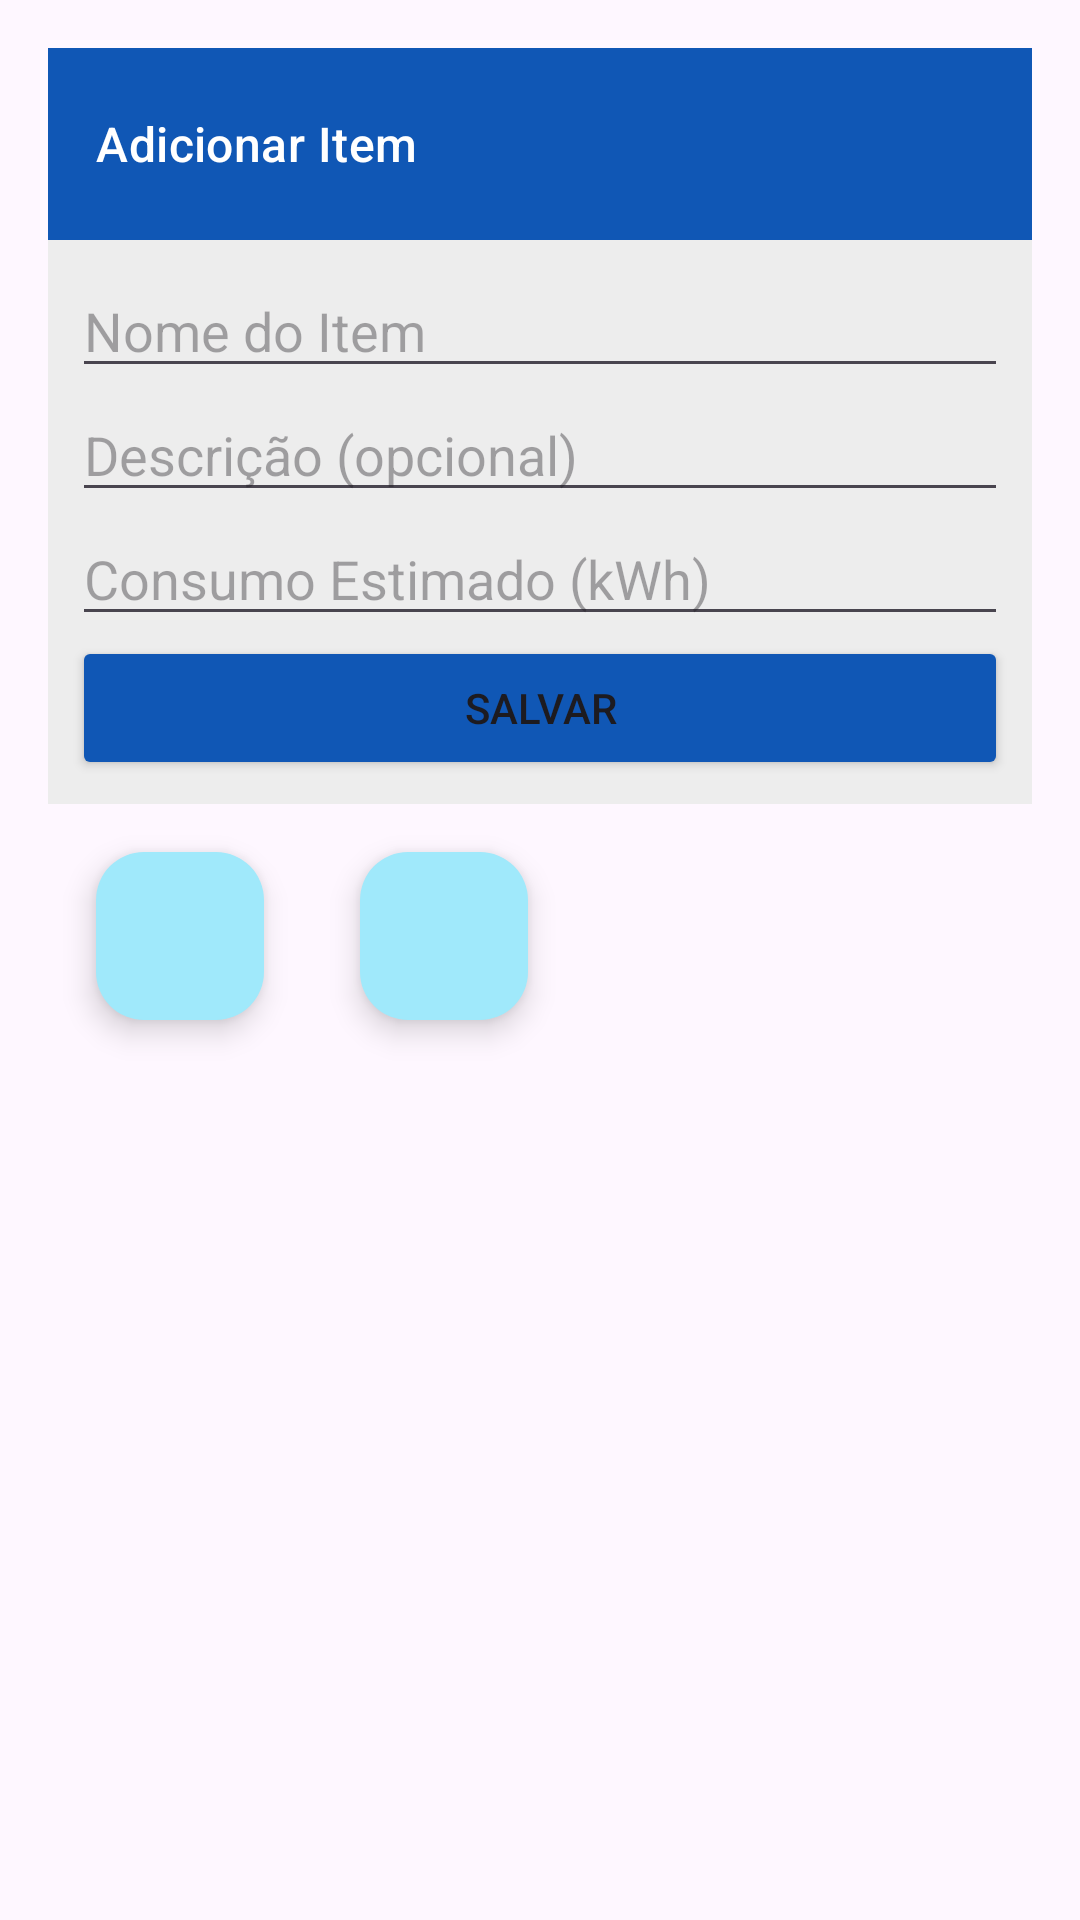

Here is an Android app screen rendered from its layout file. Give the layout XML and the strings, colors and styles it references.
<!-- AndroidManifest.xml: application theme Theme.EICSProject -->
<!-- res/layout/fragment_comunidade.xml -->
<LinearLayout
    xmlns:android="http://schemas.android.com/apk/res/android"
    xmlns:app="http://schemas.android.com/apk/res-auto"
    android:id="@+id/fragment_container"
    android:layout_width="match_parent"
    android:layout_height="match_parent"
    android:orientation="vertical"
    android:padding="16dp">

    <androidx.appcompat.widget.Toolbar
        android:layout_width="match_parent"
        android:layout_height="wrap_content"
        android:background="#1057B5"
        android:theme="?attr/actionBarTheme"
        app:subtitle="Adicionar Item"
        app:subtitleTextColor="#FFFFFF" />


    <LinearLayout
        android:layout_width="match_parent"
        android:layout_height="wrap_content"
        android:orientation="vertical"
        android:padding="8dp"
        android:background="#EDEDED">

        <EditText
            android:id="@+id/et_nome_item"
            android:layout_width="match_parent"
            android:layout_height="wrap_content"
            android:hint="Nome do Item"
            android:inputType="text" />

        <EditText
            android:id="@+id/et_descricao_item"
            android:layout_width="match_parent"
            android:layout_height="wrap_content"
            android:hint="Descrição (opcional)"
            android:inputType="text" />

        <EditText
            android:id="@+id/et_consumo_item"
            android:layout_width="match_parent"
            android:layout_height="wrap_content"
            android:hint="Consumo Estimado (kWh)"
            android:inputType="numberDecimal" />

        <Button
            android:id="@+id/btn_salvar"
            android:layout_width="match_parent"
            android:layout_height="wrap_content"
            android:backgroundTint="#1057B5"
            android:text="Salvar" />

    </LinearLayout>

    <LinearLayout
        android:layout_width="wrap_content"
        android:layout_height="wrap_content"
        android:orientation="horizontal">

        <com.google.android.material.floatingactionbutton.FloatingActionButton
            android:id="@+id/redirectEditar"
            android:layout_width="wrap_content"
            android:layout_height="wrap_content"
            android:layout_margin="16dp"
            android:layout_weight="1"
            android:clickable="true"
            app:backgroundTint="#A0E9FB"
            app:srcCompat="@drawable/baseline_edit_24" />

        <com.google.android.material.floatingactionbutton.FloatingActionButton
            android:id="@+id/redirectListagem"
            android:layout_width="wrap_content"
            android:layout_height="wrap_content"
            android:layout_margin="16dp"
            android:layout_weight="1"
            android:background="#A0E9FB"
            android:clickable="true"
            app:backgroundTint="#A0E9FB"
            app:srcCompat="@drawable/baseline_view_headline_24" />

    </LinearLayout>


</LinearLayout>
<!-- resources referenced by this layout -->
<resources>
  <style name="Theme.EICSProject" parent="Base.Theme.EICSProject" />
  <style name="Base.Theme.EICSProject" parent="Theme.Material3.DayNight.NoActionBar">
          
          
      </style>
</resources>
